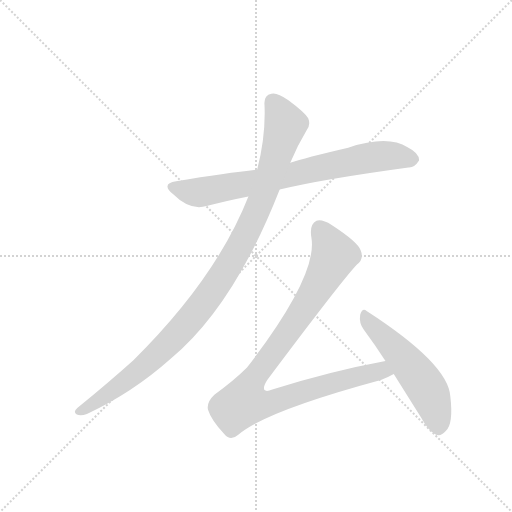
t = 0.00 s
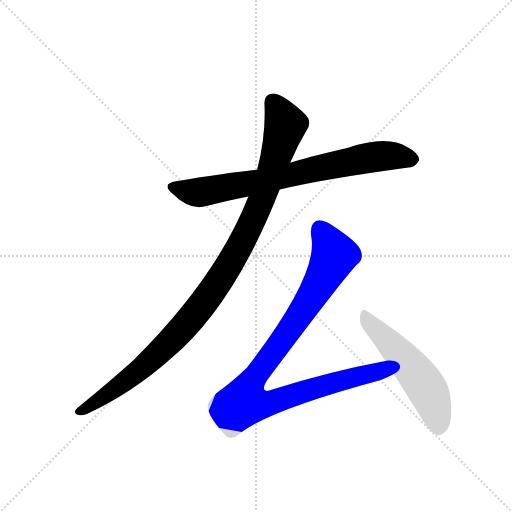
t = 3.12 s
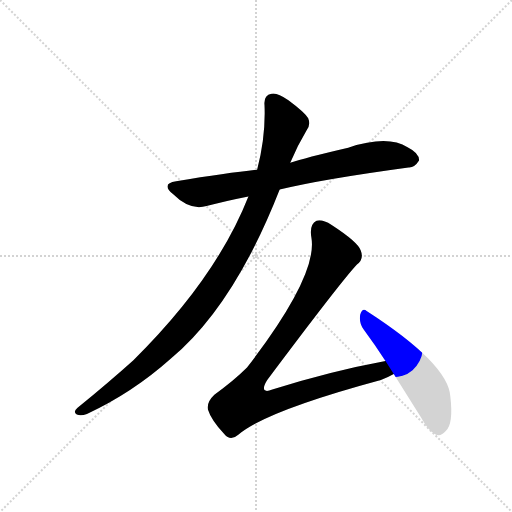
t = 3.31 s
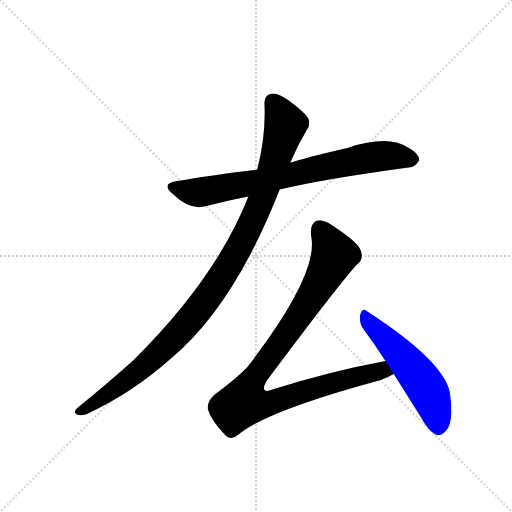
t = 3.49 s
t = 3.67 s: frame unchanged from t = 3.49 s, image omitted
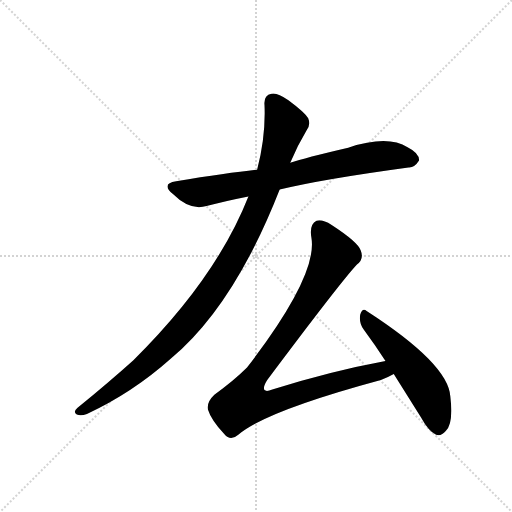
t = 4.27 s

The animated SVG that drew these frames (rendered in a browser with its animation timeline set to each time). Animation: 4 CSS @keyframes rules; one cycle of 4.27 s.

<svg version="1.1" viewBox="0 0 1024 1024" xmlns="http://www.w3.org/2000/svg">
  <g stroke="lightgray" stroke-dasharray="1,1" stroke-width="1" transform="scale(4, 4)">
    <line x1="0" y1="0" x2="256" y2="256"></line>
    <line x1="256" y1="0" x2="0" y2="256"></line>
    <line x1="128" y1="0" x2="128" y2="256"></line>
    <line x1="0" y1="128" x2="256" y2="128"></line>
  </g>
  <g transform="scale(0.92, -0.92) translate(60, -850)">
    <style type="text/css">
      
        @keyframes keyframes0 {
          from {
            stroke: blue;
            stroke-dashoffset: 785;
            stroke-width: 128;
          }
          72% {
            animation-timing-function: step-end;
            stroke: blue;
            stroke-dashoffset: 0;
            stroke-width: 128;
          }
          to {
            stroke: black;
            stroke-width: 1024;
          }
        }
        #make-me-a-hanzi-animation-0 {
          animation: keyframes0 0.8888346354166666s both;
          animation-delay: 0s;
          animation-timing-function: linear;
        }
      
        @keyframes keyframes1 {
          from {
            stroke: blue;
            stroke-dashoffset: 1100;
            stroke-width: 128;
          }
          78% {
            animation-timing-function: step-end;
            stroke: blue;
            stroke-dashoffset: 0;
            stroke-width: 128;
          }
          to {
            stroke: black;
            stroke-width: 1024;
          }
        }
        #make-me-a-hanzi-animation-1 {
          animation: keyframes1 1.1451822916666667s both;
          animation-delay: 0.8888346354166666s;
          animation-timing-function: linear;
        }
      
        @keyframes keyframes2 {
          from {
            stroke: blue;
            stroke-dashoffset: 1030;
            stroke-width: 128;
          }
          77% {
            animation-timing-function: step-end;
            stroke: blue;
            stroke-dashoffset: 0;
            stroke-width: 128;
          }
          to {
            stroke: black;
            stroke-width: 1024;
          }
        }
        #make-me-a-hanzi-animation-2 {
          animation: keyframes2 1.0882161458333333s both;
          animation-delay: 2.0340169270833335s;
          animation-timing-function: linear;
        }
      
        @keyframes keyframes3 {
          from {
            stroke: blue;
            stroke-dashoffset: 556;
            stroke-width: 128;
          }
          64% {
            animation-timing-function: step-end;
            stroke: blue;
            stroke-dashoffset: 0;
            stroke-width: 128;
          }
          to {
            stroke: black;
            stroke-width: 1024;
          }
        }
        #make-me-a-hanzi-animation-3 {
          animation: keyframes3 0.7024739583333334s both;
          animation-delay: 3.122233072916667s;
          animation-timing-function: linear;
        }
      
    </style>
    
      <path d="M 548 438 Q 637 460 828 486 Q 841 485 851 501 Q 852 517 826 530 Q 783 557 697 529 Q 602 507 571 496 L 499 481 Q 436 474 323 456 Q 289 451 316 428 Q 353 391 389 402 Q 429 413 480 423 L 548 438 Z" fill="lightgray"></path>
    
      <path d="M 480 423 Q 410 245 230 67 Q 180 22 108 -37 Q 98 -46 107 -51 Q 115 -55 129 -50 Q 228 -4 311 70 Q 449 185 548 438 L 571 496 Q 586 533 606 566 Q 616 578 610 593 Q 602 606 567 632 Q 541 650 530 646 Q 513 643 515 622 Q 518 554 499 481 L 480 423 Z" fill="lightgray"></path>
    
      <path d="M 778 65 Q 659 43 532 3 Q 519 -2 515 2 Q 511 9 521 24 Q 682 239 716 275 Q 732 287 724 306 Q 718 324 661 361 Q 640 374 628 370 Q 612 362 617 333 Q 631 251 477 51 Q 448 22 406 -8 Q 389 -24 392 -40 Q 399 -63 428 -94 Q 441 -110 458 -95 Q 517 -44 768 24 Q 782 29 796 37 C 823 50 807 71 778 65 Z" fill="lightgray"></path>
    
      <path d="M 796 37 L 855 -57 Q 872 -88 888 -95 Q 899 -99 909 -87 Q 926 -72 919 -12 Q 915 59 737 174 Q 728 182 723 166 Q 720 148 731 133 Q 754 102 778 65 L 796 37 Z" fill="lightgray"></path>
    
    
      <clipPath id="make-me-a-hanzi-clip-0">
        <path d="M 548 438 Q 637 460 828 486 Q 841 485 851 501 Q 852 517 826 530 Q 783 557 697 529 Q 602 507 571 496 L 499 481 Q 436 474 323 456 Q 289 451 316 428 Q 353 391 389 402 Q 429 413 480 423 L 548 438 Z"></path>
      </clipPath>
      <path clip-path="url(#make-me-a-hanzi-clip-0)" d="M 318 442 L 370 431 L 747 508 L 783 512 L 837 503" fill="none" id="make-me-a-hanzi-animation-0" stroke-dasharray="657 1314" stroke-linecap="round"></path>
    
      <clipPath id="make-me-a-hanzi-clip-1">
        <path d="M 480 423 Q 410 245 230 67 Q 180 22 108 -37 Q 98 -46 107 -51 Q 115 -55 129 -50 Q 228 -4 311 70 Q 449 185 548 438 L 571 496 Q 586 533 606 566 Q 616 578 610 593 Q 602 606 567 632 Q 541 650 530 646 Q 513 643 515 622 Q 518 554 499 481 L 480 423 Z"></path>
      </clipPath>
      <path clip-path="url(#make-me-a-hanzi-clip-1)" d="M 533 627 L 560 579 L 504 405 L 435 268 L 359 161 L 287 85 L 182 -2 L 113 -44" fill="none" id="make-me-a-hanzi-animation-1" stroke-dasharray="972 1944" stroke-linecap="round"></path>
    
      <clipPath id="make-me-a-hanzi-clip-2">
        <path d="M 778 65 Q 659 43 532 3 Q 519 -2 515 2 Q 511 9 521 24 Q 682 239 716 275 Q 732 287 724 306 Q 718 324 661 361 Q 640 374 628 370 Q 612 362 617 333 Q 631 251 477 51 Q 448 22 406 -8 Q 389 -24 392 -40 Q 399 -63 428 -94 Q 441 -110 458 -95 Q 517 -44 768 24 Q 782 29 796 37 C 823 50 807 71 778 65 Z"></path>
      </clipPath>
      <path clip-path="url(#make-me-a-hanzi-clip-2)" d="M 634 355 L 666 293 L 601 178 L 491 27 L 470 -25 L 498 -30 L 527 -27 L 715 32 L 769 44 L 787 38" fill="none" id="make-me-a-hanzi-animation-2" stroke-dasharray="902 1804" stroke-linecap="round"></path>
    
      <clipPath id="make-me-a-hanzi-clip-3">
        <path d="M 796 37 L 855 -57 Q 872 -88 888 -95 Q 899 -99 909 -87 Q 926 -72 919 -12 Q 915 59 737 174 Q 728 182 723 166 Q 720 148 731 133 Q 754 102 778 65 L 796 37 Z"></path>
      </clipPath>
      <path clip-path="url(#make-me-a-hanzi-clip-3)" d="M 731 168 L 857 22 L 882 -26 L 893 -78" fill="none" id="make-me-a-hanzi-animation-3" stroke-dasharray="428 856" stroke-linecap="round"></path>
    
  </g>
</svg>
